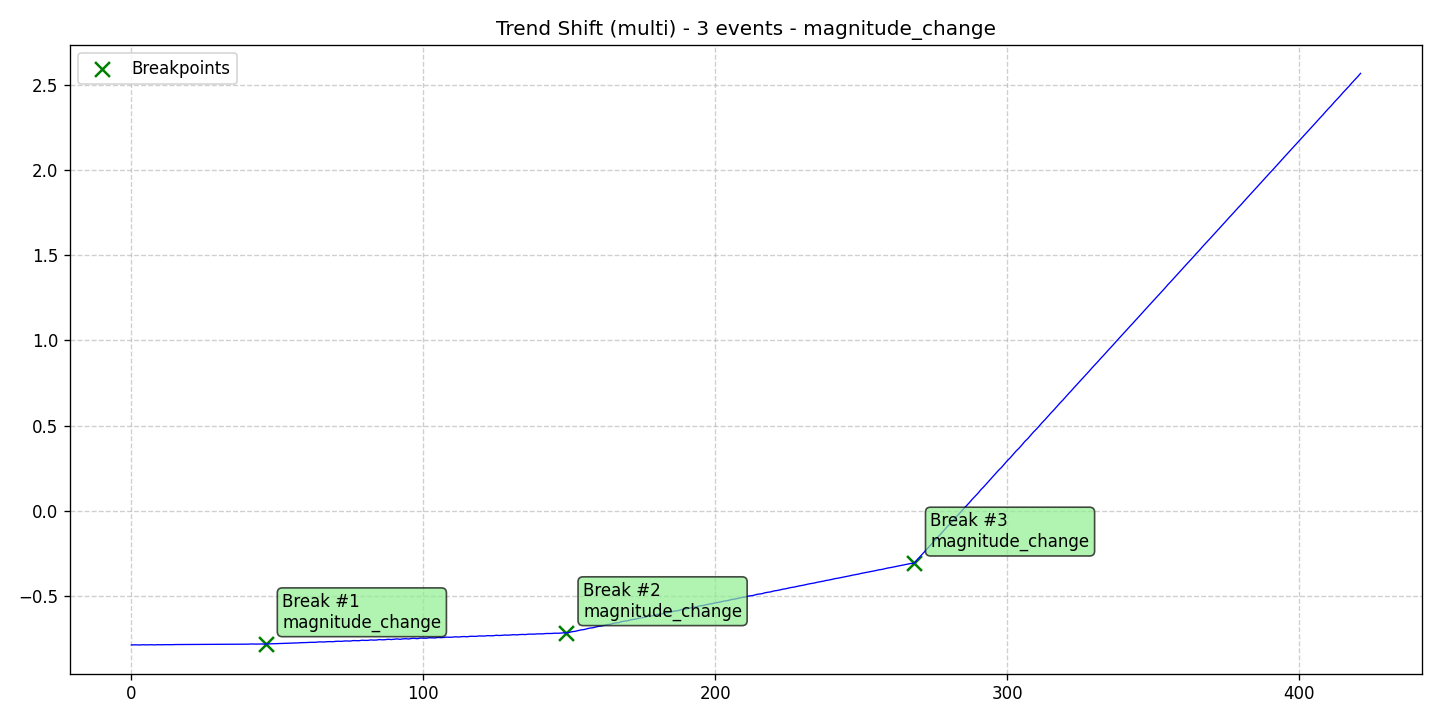

Source data for this figure (header and first rows):
data, stationary, det_lin_up, det_lin_down, det_quad, det_cubic, det_exp, det_damped, stoc_trend, volatility, single_seas, multiple_seas, point_anom_single, point_anom_multi, collect_anom, context_anom, mean_shift, var_shift, trend_shift, date, is_break, is_anomaly, is_multi, location_beginning
-0.7853, 0, 0, 0, 0, 0, 0, 0, 0, 0, 0, 0, 0, 0, 0, 0, 0, 0, 1, 2020-01-01, 0, 0, 1, 0
-0.7846, 0, 0, 0, 0, 0, 0, 0, 0, 0, 0, 0, 0, 0, 0, 0, 0, 0, 1, 2020-01-02, 0, 0, 1, 0
-0.785, 0, 0, 0, 0, 0, 0, 0, 0, 0, 0, 0, 0, 0, 0, 0, 0, 0, 1, 2020-01-03, 0, 0, 1, 0
-0.7853, 0, 0, 0, 0, 0, 0, 0, 0, 0, 0, 0, 0, 0, 0, 0, 0, 0, 1, 2020-01-04, 0, 0, 1, 0
-0.7841, 0, 0, 0, 0, 0, 0, 0, 0, 0, 0, 0, 0, 0, 0, 0, 0, 0, 1, 2020-01-05, 0, 0, 1, 0
-0.7849, 0, 0, 0, 0, 0, 0, 0, 0, 0, 0, 0, 0, 0, 0, 0, 0, 0, 1, 2020-01-06, 0, 0, 1, 0
-0.7842, 0, 0, 0, 0, 0, 0, 0, 0, 0, 0, 0, 0, 0, 0, 0, 0, 0, 1, 2020-01-07, 0, 0, 1, 0
-0.7841, 0, 0, 0, 0, 0, 0, 0, 0, 0, 0, 0, 0, 0, 0, 0, 0, 0, 1, 2020-01-08, 0, 0, 1, 0
-0.7849, 0, 0, 0, 0, 0, 0, 0, 0, 0, 0, 0, 0, 0, 0, 0, 0, 0, 1, 2020-01-09, 0, 0, 1, 0
-0.7839, 0, 0, 0, 0, 0, 0, 0, 0, 0, 0, 0, 0, 0, 0, 0, 0, 0, 1, 2020-01-10, 0, 0, 1, 0
-0.784, 0, 0, 0, 0, 0, 0, 0, 0, 0, 0, 0, 0, 0, 0, 0, 0, 0, 1, 2020-01-11, 0, 0, 1, 0
-0.7841, 0, 0, 0, 0, 0, 0, 0, 0, 0, 0, 0, 0, 0, 0, 0, 0, 0, 1, 2020-01-12, 0, 0, 1, 0
-0.7836, 0, 0, 0, 0, 0, 0, 0, 0, 0, 0, 0, 0, 0, 0, 0, 0, 0, 1, 2020-01-13, 0, 0, 1, 0
-0.7839, 0, 0, 0, 0, 0, 0, 0, 0, 0, 0, 0, 0, 0, 0, 0, 0, 0, 1, 2020-01-14, 0, 0, 1, 0
-0.7837, 0, 0, 0, 0, 0, 0, 0, 0, 0, 0, 0, 0, 0, 0, 0, 0, 0, 1, 2020-01-15, 0, 0, 1, 0
-0.783, 0, 0, 0, 0, 0, 0, 0, 0, 0, 0, 0, 0, 0, 0, 0, 0, 0, 1, 2020-01-16, 0, 0, 1, 0
-0.7829, 0, 0, 0, 0, 0, 0, 0, 0, 0, 0, 0, 0, 0, 0, 0, 0, 0, 1, 2020-01-17, 0, 0, 1, 0
-0.7834, 0, 0, 0, 0, 0, 0, 0, 0, 0, 0, 0, 0, 0, 0, 0, 0, 0, 1, 2020-01-18, 0, 0, 1, 0
-0.7829, 0, 0, 0, 0, 0, 0, 0, 0, 0, 0, 0, 0, 0, 0, 0, 0, 0, 1, 2020-01-19, 0, 0, 1, 0
-0.7828, 0, 0, 0, 0, 0, 0, 0, 0, 0, 0, 0, 0, 0, 0, 0, 0, 0, 1, 2020-01-20, 0, 0, 1, 0
-0.783, 0, 0, 0, 0, 0, 0, 0, 0, 0, 0, 0, 0, 0, 0, 0, 0, 0, 1, 2020-01-21, 0, 0, 1, 0
-0.7823, 0, 0, 0, 0, 0, 0, 0, 0, 0, 0, 0, 0, 0, 0, 0, 0, 0, 1, 2020-01-22, 0, 0, 1, 0
-0.7829, 0, 0, 0, 0, 0, 0, 0, 0, 0, 0, 0, 0, 0, 0, 0, 0, 0, 1, 2020-01-23, 0, 0, 1, 0
-0.7827, 0, 0, 0, 0, 0, 0, 0, 0, 0, 0, 0, 0, 0, 0, 0, 0, 0, 1, 2020-01-24, 0, 0, 1, 0
-0.7822, 0, 0, 0, 0, 0, 0, 0, 0, 0, 0, 0, 0, 0, 0, 0, 0, 0, 1, 2020-01-25, 0, 0, 1, 0
-0.7825, 0, 0, 0, 0, 0, 0, 0, 0, 0, 0, 0, 0, 0, 0, 0, 0, 0, 1, 2020-01-26, 0, 0, 1, 0
-0.782, 0, 0, 0, 0, 0, 0, 0, 0, 0, 0, 0, 0, 0, 0, 0, 0, 0, 1, 2020-01-27, 0, 0, 1, 0
-0.7818, 0, 0, 0, 0, 0, 0, 0, 0, 0, 0, 0, 0, 0, 0, 0, 0, 0, 1, 2020-01-28, 0, 0, 1, 0
-0.7823, 0, 0, 0, 0, 0, 0, 0, 0, 0, 0, 0, 0, 0, 0, 0, 0, 0, 1, 2020-01-29, 0, 0, 1, 0
-0.7814, 0, 0, 0, 0, 0, 0, 0, 0, 0, 0, 0, 0, 0, 0, 0, 0, 0, 1, 2020-01-30, 0, 0, 1, 0
-0.7819, 0, 0, 0, 0, 0, 0, 0, 0, 0, 0, 0, 0, 0, 0, 0, 0, 0, 1, 2020-01-31, 0, 0, 1, 0
-0.7819, 0, 0, 0, 0, 0, 0, 0, 0, 0, 0, 0, 0, 0, 0, 0, 0, 0, 1, 2020-02-01, 0, 0, 1, 0
-0.7814, 0, 0, 0, 0, 0, 0, 0, 0, 0, 0, 0, 0, 0, 0, 0, 0, 0, 1, 2020-02-02, 0, 0, 1, 0
-0.7813, 0, 0, 0, 0, 0, 0, 0, 0, 0, 0, 0, 0, 0, 0, 0, 0, 0, 1, 2020-02-03, 0, 0, 1, 0
-0.7814, 0, 0, 0, 0, 0, 0, 0, 0, 0, 0, 0, 0, 0, 0, 0, 0, 0, 1, 2020-02-04, 0, 0, 1, 0
-0.781, 0, 0, 0, 0, 0, 0, 0, 0, 0, 0, 0, 0, 0, 0, 0, 0, 0, 1, 2020-02-05, 0, 0, 1, 0
-0.781, 0, 0, 0, 0, 0, 0, 0, 0, 0, 0, 0, 0, 0, 0, 0, 0, 0, 1, 2020-02-06, 0, 0, 1, 0
-0.7811, 0, 0, 0, 0, 0, 0, 0, 0, 0, 0, 0, 0, 0, 0, 0, 0, 0, 1, 2020-02-07, 0, 0, 1, 0
-0.7804, 0, 0, 0, 0, 0, 0, 0, 0, 0, 0, 0, 0, 0, 0, 0, 0, 0, 1, 2020-02-08, 0, 0, 1, 0
-0.7809, 0, 0, 0, 0, 0, 0, 0, 0, 0, 0, 0, 0, 0, 0, 0, 0, 0, 1, 2020-02-09, 0, 0, 1, 0
-0.7806, 0, 0, 0, 0, 0, 0, 0, 0, 0, 0, 0, 0, 0, 0, 0, 0, 0, 1, 2020-02-10, 0, 0, 1, 0
-0.7797, 0, 0, 0, 0, 0, 0, 0, 0, 0, 0, 0, 0, 0, 0, 0, 0, 0, 1, 2020-02-11, 0, 0, 1, 0
-0.7802, 0, 0, 0, 0, 0, 0, 0, 0, 0, 0, 0, 0, 0, 0, 0, 0, 0, 1, 2020-02-12, 0, 0, 1, 0
-0.7803, 0, 0, 0, 0, 0, 0, 0, 0, 0, 0, 0, 0, 0, 0, 0, 0, 0, 1, 2020-02-13, 0, 0, 1, 0
-0.7796, 0, 0, 0, 0, 0, 0, 0, 0, 0, 0, 0, 0, 0, 0, 0, 0, 0, 1, 2020-02-14, 0, 0, 1, 0
-0.7802, 0, 0, 0, 0, 0, 0, 0, 0, 0, 0, 0, 0, 0, 0, 0, 0, 0, 1, 2020-02-15, 0, 0, 1, 0
-0.7802, 0, 0, 0, 0, 0, 0, 0, 0, 0, 0, 0, 0, 0, 0, 0, 0, 0, 1, 2020-02-16, 1, 0, 1, 0
-0.7791, 0, 0, 0, 0, 0, 0, 0, 0, 0, 0, 0, 0, 0, 0, 0, 0, 0, 1, 2020-02-17, 0, 0, 1, 0
-0.7788, 0, 0, 0, 0, 0, 0, 0, 0, 0, 0, 0, 0, 0, 0, 0, 0, 0, 1, 2020-02-18, 0, 0, 1, 0
-0.778, 0, 0, 0, 0, 0, 0, 0, 0, 0, 0, 0, 0, 0, 0, 0, 0, 0, 1, 2020-02-19, 0, 0, 1, 0
-0.7773, 0, 0, 0, 0, 0, 0, 0, 0, 0, 0, 0, 0, 0, 0, 0, 0, 0, 1, 2020-02-20, 0, 0, 1, 0
-0.7767, 0, 0, 0, 0, 0, 0, 0, 0, 0, 0, 0, 0, 0, 0, 0, 0, 0, 1, 2020-02-21, 0, 0, 1, 0
-0.7759, 0, 0, 0, 0, 0, 0, 0, 0, 0, 0, 0, 0, 0, 0, 0, 0, 0, 1, 2020-02-22, 0, 0, 1, 0
-0.7756, 0, 0, 0, 0, 0, 0, 0, 0, 0, 0, 0, 0, 0, 0, 0, 0, 0, 1, 2020-02-23, 0, 0, 1, 0
-0.7749, 0, 0, 0, 0, 0, 0, 0, 0, 0, 0, 0, 0, 0, 0, 0, 0, 0, 1, 2020-02-24, 0, 0, 1, 0
-0.7739, 0, 0, 0, 0, 0, 0, 0, 0, 0, 0, 0, 0, 0, 0, 0, 0, 0, 1, 2020-02-25, 0, 0, 1, 0
-0.7737, 0, 0, 0, 0, 0, 0, 0, 0, 0, 0, 0, 0, 0, 0, 0, 0, 0, 1, 2020-02-26, 0, 0, 1, 0
-0.7734, 0, 0, 0, 0, 0, 0, 0, 0, 0, 0, 0, 0, 0, 0, 0, 0, 0, 1, 2020-02-27, 0, 0, 1, 0
-0.772, 0, 0, 0, 0, 0, 0, 0, 0, 0, 0, 0, 0, 0, 0, 0, 0, 0, 1, 2020-02-28, 0, 0, 1, 0
-0.7716, 0, 0, 0, 0, 0, 0, 0, 0, 0, 0, 0, 0, 0, 0, 0, 0, 0, 1, 2020-02-29, 0, 0, 1, 0
... 362 more rows
